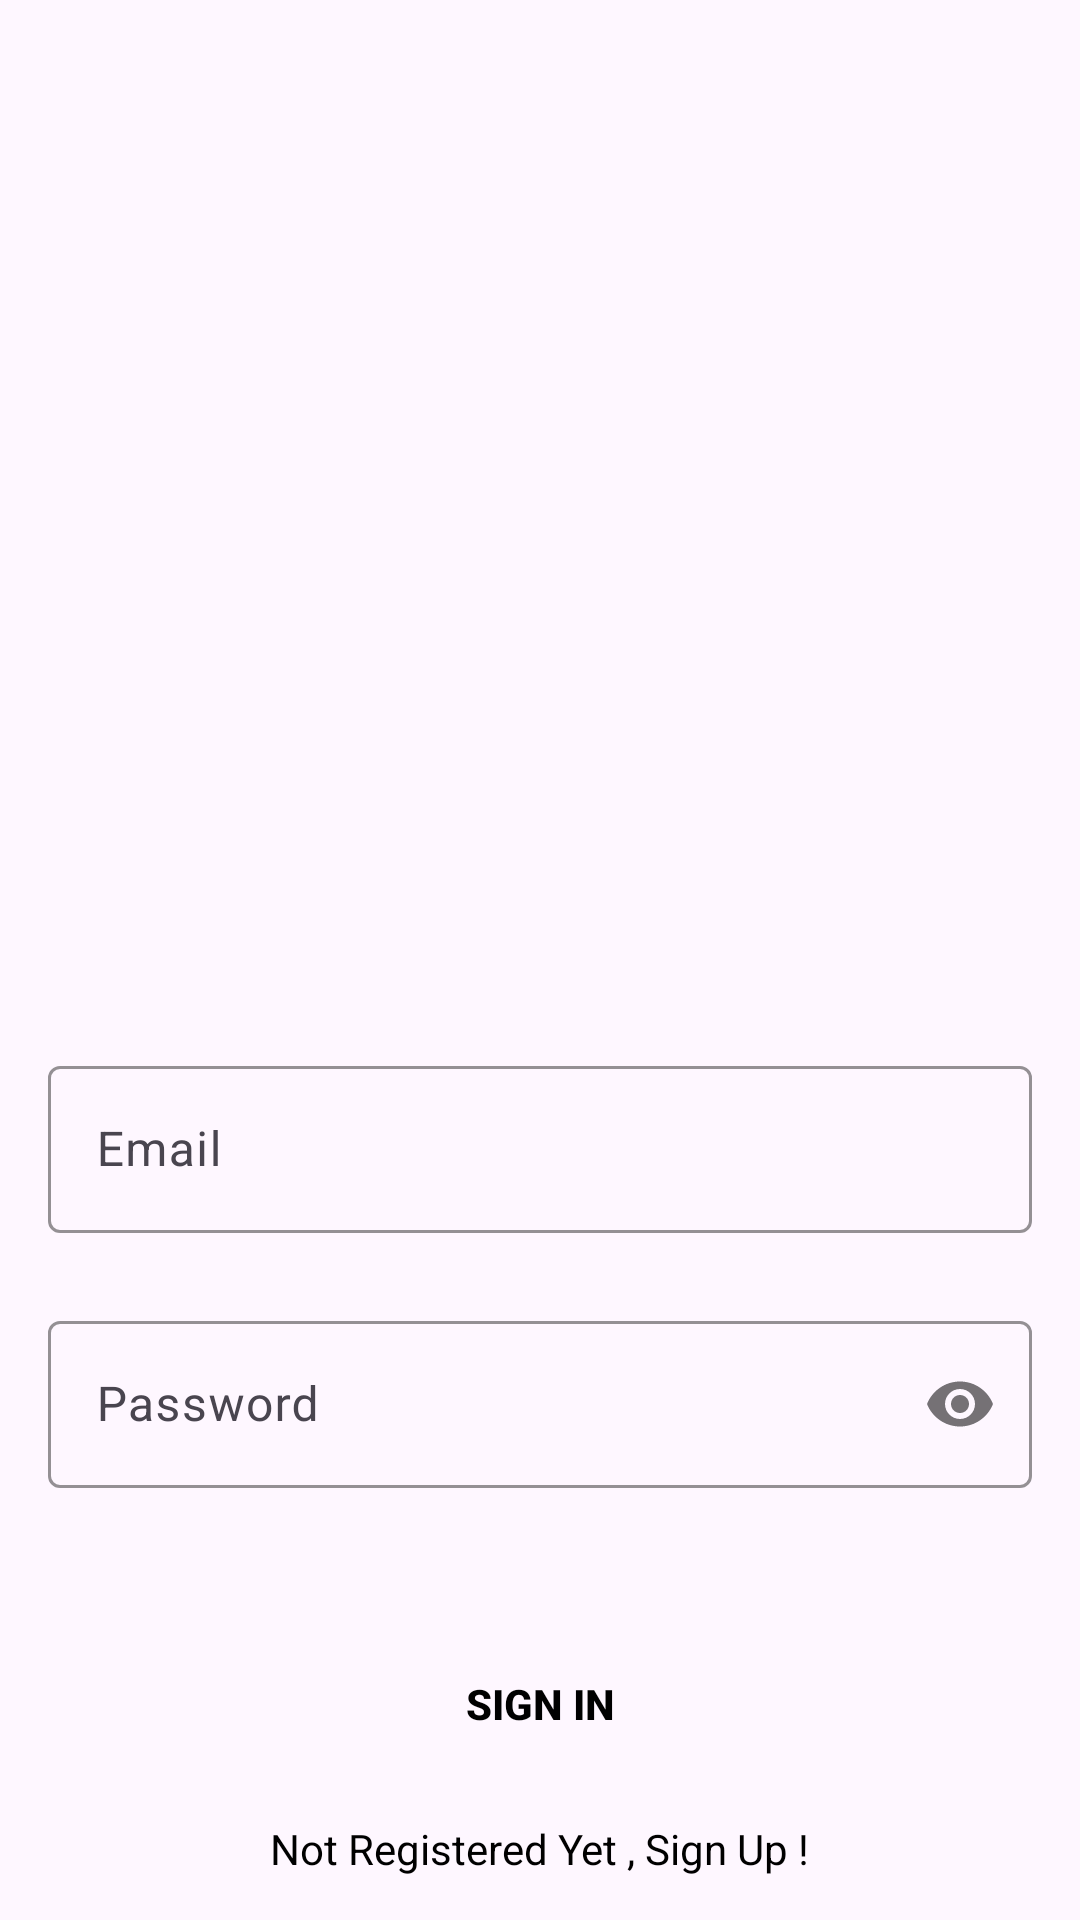

Android layout source for this screen:
<!-- AndroidManifest.xml: application theme Theme.DoAnThucTap -->
<!-- res/layout/activity_sign_in.xml -->
<?xml version="1.0" encoding="utf-8"?>
<androidx.constraintlayout.widget.ConstraintLayout xmlns:android="http://schemas.android.com/apk/res/android"
    xmlns:app="http://schemas.android.com/apk/res-auto"
    xmlns:tools="http://schemas.android.com/tools"
    android:layout_width="match_parent"
    android:layout_height="match_parent"
    android:background="@drawable/signin_screen"
    tools:context=".activities.SignInActivity">


    <com.google.android.material.textfield.TextInputLayout
        android:id="@+id/emailLayout"
        android:layout_width="match_parent"
        android:layout_height="wrap_content"
        android:layout_marginHorizontal="16dp"
        android:layout_marginTop="350dp"
        app:boxStrokeColor="@color/yellow"
        app:hintTextColor="@color/yellow"
        app:layout_constraintEnd_toEndOf="parent"
        app:layout_constraintHorizontal_bias="0.5"
        app:layout_constraintStart_toStartOf="parent"
        app:layout_constraintTop_toTopOf="parent">

        <com.google.android.material.textfield.TextInputEditText
            android:id="@+id/emailEt"
            android:layout_width="match_parent"
            android:layout_height="wrap_content"
            android:hint="@string/type_your_email"
            android:inputType="textEmailAddress" />
    </com.google.android.material.textfield.TextInputLayout>

    <com.google.android.material.textfield.TextInputLayout
        android:id="@+id/passwordLayout"

        android:layout_width="match_parent"
        android:layout_height="wrap_content"
        android:layout_marginHorizontal="16dp"
        android:layout_marginTop="24dp"
        app:boxStrokeColor="@color/yellow"
        app:hintTextColor="@color/yellow"
        app:layout_constraintEnd_toEndOf="parent"
        app:layout_constraintHorizontal_bias="0.5"
        app:layout_constraintStart_toStartOf="parent"
        app:layout_constraintTop_toBottomOf="@id/emailLayout"
        app:passwordToggleEnabled="true">

        <com.google.android.material.textfield.TextInputEditText
            android:id="@+id/passET"
            android:layout_width="match_parent"
            android:layout_height="wrap_content"
            android:hint="@string/type_your_password"
            android:inputType="textPassword" />
    </com.google.android.material.textfield.TextInputLayout>

    <androidx.appcompat.widget.AppCompatButton
        android:id="@+id/button"
        android:layout_width="0dp"
        android:layout_height="wrap_content"
        android:layout_marginHorizontal="16dp"
        android:background="@color/yellow"
        android:text="@string/sign_in"
        android:textColor="@color/black"
        android:textStyle="bold"
        app:layout_constraintBottom_toBottomOf="parent"
        app:layout_constraintEnd_toEndOf="parent"
        app:layout_constraintHorizontal_bias="0.5"
        app:layout_constraintStart_toStartOf="parent"
        app:layout_constraintTop_toBottomOf="@+id/passwordLayout" />

    <TextView
        android:id="@+id/tvNotAccount"
        android:layout_width="wrap_content"
        android:layout_height="wrap_content"
        android:textColor="@color/black"
        android:text="Not Registered Yet , Sign Up !"
        app:layout_constraintBottom_toBottomOf="parent"
        app:layout_constraintEnd_toEndOf="parent"
        app:layout_constraintHorizontal_bias="0.5"
        app:layout_constraintStart_toStartOf="parent"
        app:layout_constraintTop_toBottomOf="@+id/button" />

</androidx.constraintlayout.widget.ConstraintLayout>
<!-- resources referenced by this layout -->
<resources>
  <string name="sign_in">Sign In</string>
  <string name="type_your_email">Email</string>
  <string name="type_your_password">Password</string>
  <style name="Theme.DoAnThucTap" parent="Base.Theme.DoAnThucTap" />
  <style name="Base.Theme.DoAnThucTap" parent="Theme.Material3.DayNight.NoActionBar">
          
          
      </style>
  <!-- not gathered from this repository: default colours our renderer supplied (Android Studio template values) -->
  <color name="black">#FF000000</color>
</resources>
